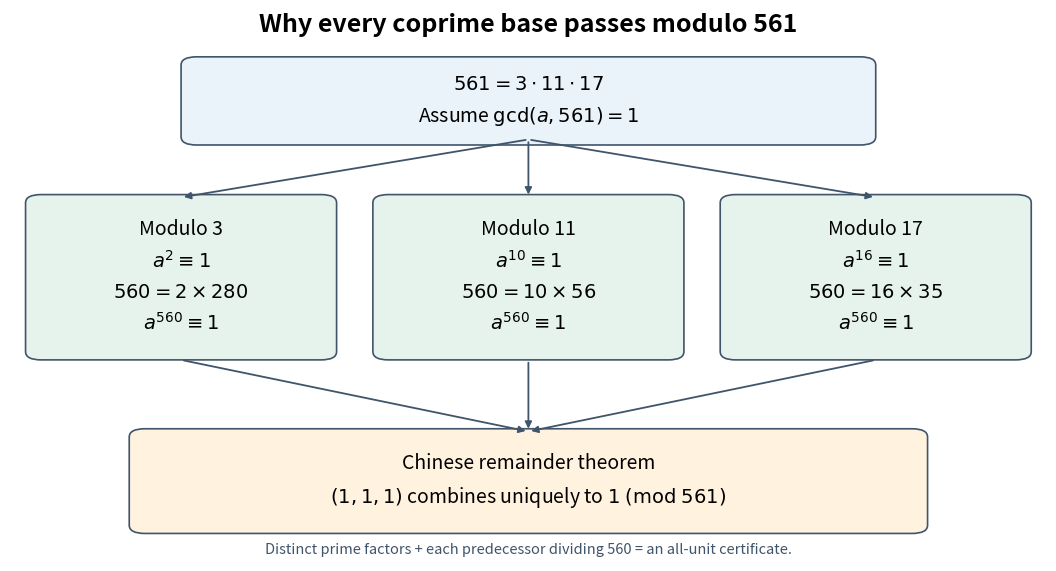

Reproduce this figure in Python. (Note: this script raises an exception after producing the figure.)
"""Original proof diagram for the composite modulus 561; PNG to cwd."""
from pathlib import Path
import matplotlib
matplotlib.use('Agg')
import matplotlib.pyplot as plt
from matplotlib.patches import FancyBboxPatch


def box(ax, xy, wh, text, color, size=12):
    x,y=xy;w,h=wh
    ax.add_patch(FancyBboxPatch((x,y),w,h,boxstyle='round,pad=0.015',
                 ec='#40546a',fc=color,lw=1.2))
    ax.text(x+w/2,y+h/2,text,ha='center',va='center',fontsize=size,linespacing=1.6)


def main():
    fig,ax=plt.subplots(figsize=(10.8,5.8),facecolor='white')
    ax.set_xlim(0,1);ax.set_ylim(0,1);ax.axis('off')
    ax.text(.5,.96,'Why every coprime base passes modulo 561',ha='center',
            fontsize=18,weight='bold')
    box(ax,(.18,.77),(.64,.13),r'$561=3\cdot11\cdot17$'+'\n'+r'Assume $\gcd(a,561)=1$', '#eaf2fa',14)
    for x,p,q in [(.03,3,280),(.365,11,56),(.7,17,35)]:
        exponent=p-1
        assert 560==exponent*q
        text=(fr'Modulo {p}'+'\n'+fr'$a^{{{exponent}}}\equiv1$'+'\n'+
              fr'$560={exponent}\times{q}$'+'\n'+fr'$a^{{560}}\equiv1$')
        box(ax,(x,.38),(.27,.27),text,'#e6f3ed',14)
        ax.annotate('',xy=(x+.135,.66),xytext=(.5,.765),
                    arrowprops={'arrowstyle':'-|>','color':'#40546a','lw':1.3})
        ax.annotate('',xy=(.5,.235),xytext=(x+.135,.365),
                    arrowprops={'arrowstyle':'-|>','color':'#40546a','lw':1.3})
    box(ax,(.13,.065),(.74,.16),'Chinese remainder theorem'+'\n'+
        r'$(1,1,1)$ combines uniquely to $1\;(\mathrm{mod}\;561)$', '#fff2df',14)
    ax.text(.5,.012,'Distinct prime factors + each predecessor dividing 560 = an all-unit certificate.',
            ha='center',fontsize=10.5,color='#40546a')
    fig.subplots_adjust(left=.02,right=.98,bottom=.03,top=.98)
    fig.savefig(Path.cwd()/(Path(__file__).stem+'.png'),dpi=120,facecolor='white')
    plt.close(fig)


if __name__=='__main__':
    main()
